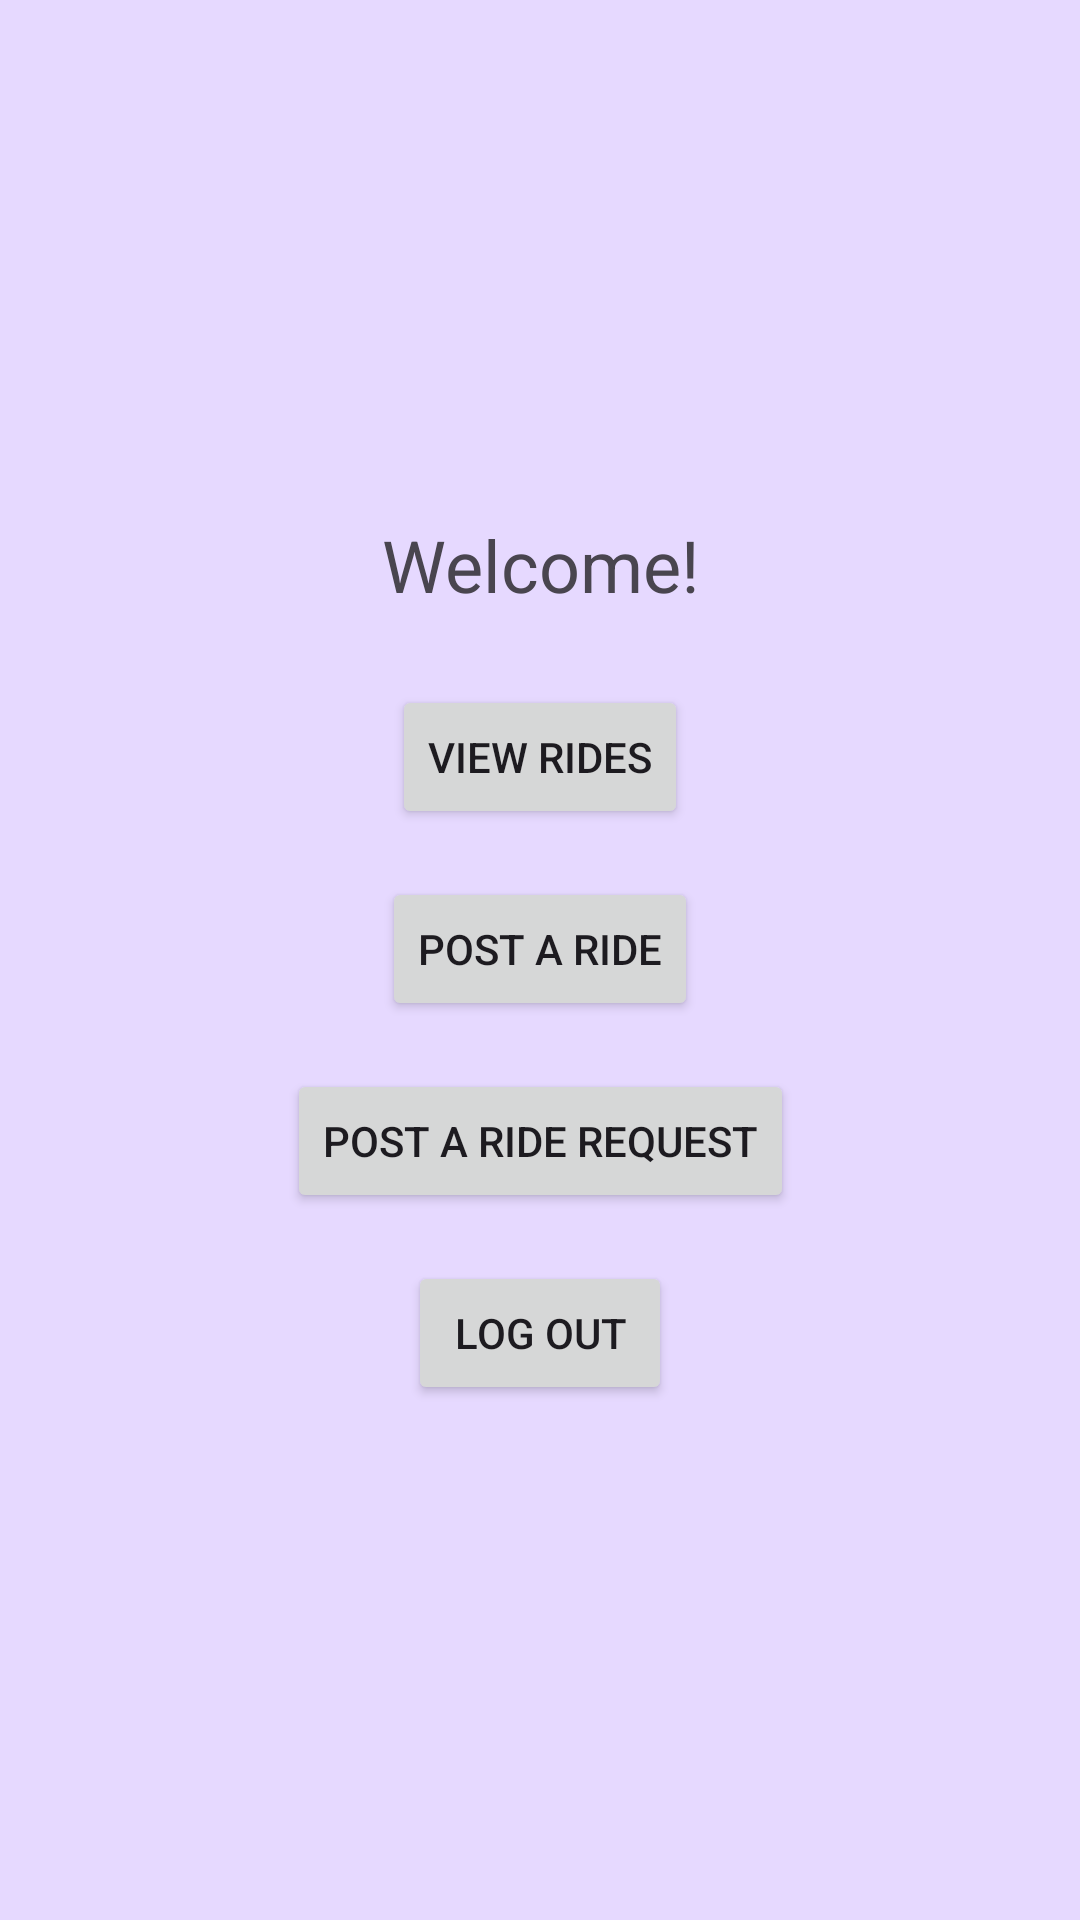

Reconstruct the res/layout file that produces this screen, plus the resources it refers to.
<!-- AndroidManifest.xml: application theme Theme.RideShareShawnHannah -->
<!-- res/layout/activity_initial.xml -->
<?xml version="1.0" encoding="utf-8"?>
<androidx.constraintlayout.widget.ConstraintLayout xmlns:android="http://schemas.android.com/apk/res/android"
    xmlns:app="http://schemas.android.com/apk/res-auto"
    android:layout_width="match_parent"
    android:layout_height="match_parent"
    android:background="#E6D9FF"
    android:padding="24dp">

    <TextView
        android:id="@+id/textViewWelcome"
        android:layout_width="wrap_content"
        android:layout_height="wrap_content"
        android:text="Welcome!"
        android:textSize="24sp"
        android:textAlignment="center"
        app:layout_constraintTop_toTopOf="parent"
        app:layout_constraintBottom_toTopOf="@id/buttonViewRides"
        app:layout_constraintStart_toStartOf="parent"
        app:layout_constraintEnd_toEndOf="parent"
        app:layout_constraintVertical_chainStyle="packed" />

    <Button
        android:id="@+id/buttonViewRides"
        android:layout_width="wrap_content"
        android:layout_height="wrap_content"
        android:text="View Rides"
        app:layout_constraintTop_toBottomOf="@id/textViewWelcome"
        app:layout_constraintBottom_toTopOf="@id/buttonPostRide"
        app:layout_constraintStart_toStartOf="parent"
        app:layout_constraintEnd_toEndOf="parent"
        android:layout_marginTop="24dp" />

    <Button
        android:id="@+id/buttonPostRide"
        android:layout_width="wrap_content"
        android:layout_height="wrap_content"
        android:text="Post a Ride"
        app:layout_constraintTop_toBottomOf="@id/buttonViewRides"
        app:layout_constraintBottom_toTopOf="@id/buttonPostRequest"
        app:layout_constraintStart_toStartOf="parent"
        app:layout_constraintEnd_toEndOf="parent"
        android:layout_marginTop="16dp" />

    <Button
        android:id="@+id/buttonPostRequest"
        android:layout_width="wrap_content"
        android:layout_height="wrap_content"
        android:text="Post a Ride Request"
        app:layout_constraintTop_toBottomOf="@id/buttonPostRide"
        app:layout_constraintBottom_toTopOf="@id/buttonLogout"
        app:layout_constraintStart_toStartOf="parent"
        app:layout_constraintEnd_toEndOf="parent"
        android:layout_marginTop="16dp" />

    <Button
        android:id="@+id/buttonLogout"
        android:layout_width="wrap_content"
        android:layout_height="wrap_content"
        android:text="Log Out"
        app:layout_constraintTop_toBottomOf="@id/buttonPostRequest"
        app:layout_constraintBottom_toBottomOf="parent"
        app:layout_constraintStart_toStartOf="parent"
        app:layout_constraintEnd_toEndOf="parent"
        android:layout_marginTop="16dp" />

</androidx.constraintlayout.widget.ConstraintLayout>
<!-- resources referenced by this layout -->
<resources>
  <style name="Theme.RideShareShawnHannah" parent="Base.Theme.RideShareShawnHannah" />
  <style name="Base.Theme.RideShareShawnHannah" parent="Theme.Material3.DayNight.NoActionBar">
          
          
      </style>
</resources>
